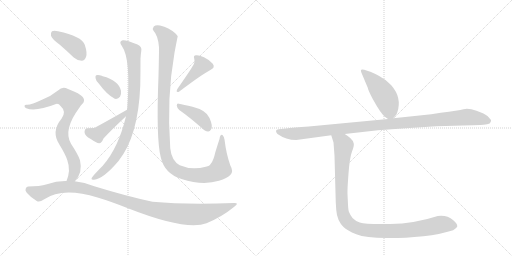
t = 0.00 s
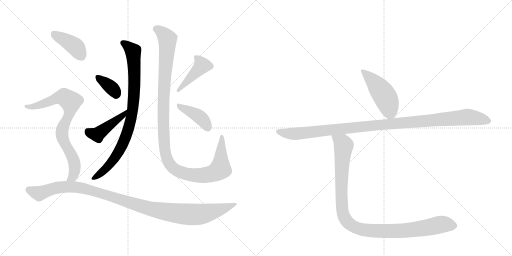
t = 2.00 s
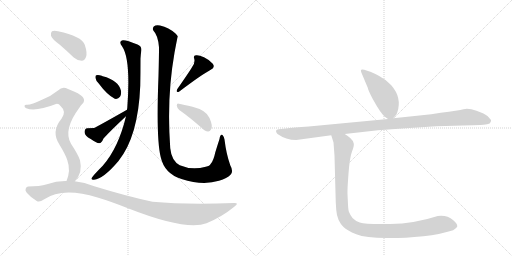
t = 3.99 s
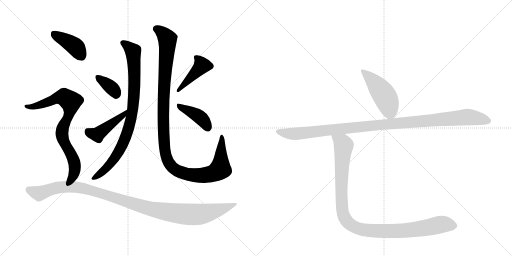
t = 5.99 s
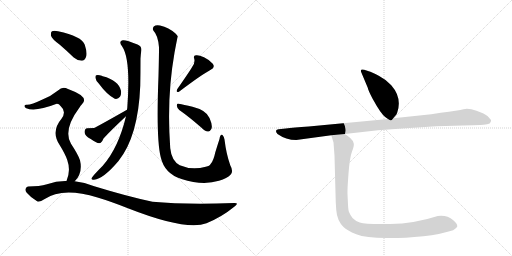
t = 7.98 s
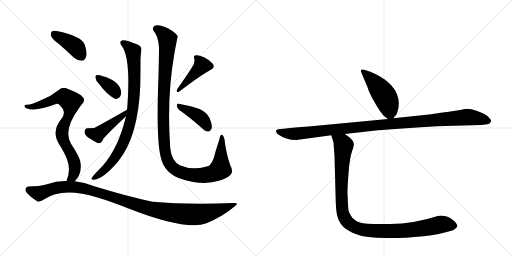
t = 9.98 s

The animated SVG that drew these frames (rendered in a browser with its animation timeline set to each time). Animation: 12 CSS @keyframes rules; one cycle of 9.98 s.

<svg version="1.1" viewBox="0 0 2048 1024" xmlns="http://www.w3.org/2000/svg">
  <g stroke="lightgray" stroke-dasharray="1,1" stroke-width="1" transform="scale(4, 4)">
    <line x1="0" y1="0" x2="256" y2="256"></line>
    <line x1="256" y1="0" x2="0" y2="256"></line>
    <line x1="128" y1="0" x2="128" y2="256"></line>
    <line x1="0" y1="128" x2="256" y2="128"></line>
    <line x1="256" y1="0" x2="512" y2="256"></line>
    <line x1="512" y1="0" x2="256" y2="256"></line>
    <line x1="384" y1="0" x2="384" y2="256"></line>
    <line x1="256" y1="128" x2="512" y2="128"></line>
  </g>
<g transform="scale(1, -1) translate(0, -850)">
   <style type="text/css">
    @keyframes keyframes0 {
      from {
       stroke: black;
       stroke-dashoffset: 868;
       stroke-width: 128;
       }
       74% {
       animation-timing-function: step-end;
       stroke: black;
       stroke-dashoffset: 0;
       stroke-width: 128;
       }
       to {
       stroke: black;
       stroke-width: 1024;
       }
       }
       #make-me-a-hanzi-animation-0 {
         animation: keyframes0 0.956380s both;
         animation-delay: 0.000000s;
         animation-timing-function: linear;
       }
    @keyframes keyframes1 {
      from {
       stroke: black;
       stroke-dashoffset: 358;
       stroke-width: 128;
       }
       54% {
       animation-timing-function: step-end;
       stroke: black;
       stroke-dashoffset: 0;
       stroke-width: 128;
       }
       to {
       stroke: black;
       stroke-width: 1024;
       }
       }
       #make-me-a-hanzi-animation-1 {
         animation: keyframes1 0.541341s both;
         animation-delay: 0.956380s;
         animation-timing-function: linear;
       }
    @keyframes keyframes2 {
      from {
       stroke: black;
       stroke-dashoffset: 429;
       stroke-width: 128;
       }
       58% {
       animation-timing-function: step-end;
       stroke: black;
       stroke-dashoffset: 0;
       stroke-width: 128;
       }
       to {
       stroke: black;
       stroke-width: 1024;
       }
       }
       #make-me-a-hanzi-animation-2 {
         animation: keyframes2 0.599121s both;
         animation-delay: 1.497721s;
         animation-timing-function: linear;
       }
    @keyframes keyframes3 {
      from {
       stroke: black;
       stroke-dashoffset: 1172;
       stroke-width: 128;
       }
       79% {
       animation-timing-function: step-end;
       stroke: black;
       stroke-dashoffset: 0;
       stroke-width: 128;
       }
       to {
       stroke: black;
       stroke-width: 1024;
       }
       }
       #make-me-a-hanzi-animation-3 {
         animation: keyframes3 1.203776s both;
         animation-delay: 2.096842s;
         animation-timing-function: linear;
       }
    @keyframes keyframes4 {
      from {
       stroke: black;
       stroke-dashoffset: 424;
       stroke-width: 128;
       }
       58% {
       animation-timing-function: step-end;
       stroke: black;
       stroke-dashoffset: 0;
       stroke-width: 128;
       }
       to {
       stroke: black;
       stroke-width: 1024;
       }
       }
       #make-me-a-hanzi-animation-4 {
         animation: keyframes4 0.595052s both;
         animation-delay: 3.300618s;
         animation-timing-function: linear;
       }
    @keyframes keyframes5 {
      from {
       stroke: black;
       stroke-dashoffset: 402;
       stroke-width: 128;
       }
       57% {
       animation-timing-function: step-end;
       stroke: black;
       stroke-dashoffset: 0;
       stroke-width: 128;
       }
       to {
       stroke: black;
       stroke-width: 1024;
       }
       }
       #make-me-a-hanzi-animation-5 {
         animation: keyframes5 0.577148s both;
         animation-delay: 3.895671s;
         animation-timing-function: linear;
       }
    @keyframes keyframes6 {
      from {
       stroke: black;
       stroke-dashoffset: 401;
       stroke-width: 128;
       }
       57% {
       animation-timing-function: step-end;
       stroke: black;
       stroke-dashoffset: 0;
       stroke-width: 128;
       }
       to {
       stroke: black;
       stroke-width: 1024;
       }
       }
       #make-me-a-hanzi-animation-6 {
         animation: keyframes6 0.576335s both;
         animation-delay: 4.472819s;
         animation-timing-function: linear;
       }
    @keyframes keyframes7 {
      from {
       stroke: black;
       stroke-dashoffset: 787;
       stroke-width: 128;
       }
       72% {
       animation-timing-function: step-end;
       stroke: black;
       stroke-dashoffset: 0;
       stroke-width: 128;
       }
       to {
       stroke: black;
       stroke-width: 1024;
       }
       }
       #make-me-a-hanzi-animation-7 {
         animation: keyframes7 0.890462s both;
         animation-delay: 5.049154s;
         animation-timing-function: linear;
       }
    @keyframes keyframes8 {
      from {
       stroke: black;
       stroke-dashoffset: 1092;
       stroke-width: 128;
       }
       78% {
       animation-timing-function: step-end;
       stroke: black;
       stroke-dashoffset: 0;
       stroke-width: 128;
       }
       to {
       stroke: black;
       stroke-width: 1024;
       }
       }
       #make-me-a-hanzi-animation-8 {
         animation: keyframes8 1.138672s both;
         animation-delay: 5.939616s;
         animation-timing-function: linear;
       }
    @keyframes keyframes9 {
      from {
       stroke: black;
       stroke-dashoffset: 470;
       stroke-width: 128;
       }
       60% {
       animation-timing-function: step-end;
       stroke: black;
       stroke-dashoffset: 0;
       stroke-width: 128;
       }
       to {
       stroke: black;
       stroke-width: 1024;
       }
       }
       #make-me-a-hanzi-animation-9 {
         animation: keyframes9 0.632487s both;
         animation-delay: 7.078288s;
         animation-timing-function: linear;
       }
    @keyframes keyframes10 {
      from {
       stroke: black;
       stroke-dashoffset: 1102;
       stroke-width: 128;
       }
       78% {
       animation-timing-function: step-end;
       stroke: black;
       stroke-dashoffset: 0;
       stroke-width: 128;
       }
       to {
       stroke: black;
       stroke-width: 1024;
       }
       }
       #make-me-a-hanzi-animation-10 {
         animation: keyframes10 1.146810s both;
         animation-delay: 7.710775s;
         animation-timing-function: linear;
       }
    @keyframes keyframes11 {
      from {
       stroke: black;
       stroke-dashoffset: 1068;
       stroke-width: 128;
       }
       78% {
       animation-timing-function: step-end;
       stroke: black;
       stroke-dashoffset: 0;
       stroke-width: 128;
       }
       to {
       stroke: black;
       stroke-width: 1024;
       }
       }
       #make-me-a-hanzi-animation-11 {
         animation: keyframes11 1.119141s both;
         animation-delay: 8.857585s;
         animation-timing-function: linear;
       }
</style>
<path d="M 504 385 Q 474 259 411 187 Q 372 148 366 137 Q 365 130 376 131 Q 413 134 474 206 Q 553 305 561 507 Q 562 556 562 616 Q 563 634 565 645 Q 569 664 550 672 Q 504 691 491 689 Q 473 685 488 665 Q 524 614 509 417 Q 508 414 508 411 L 504 385 Z" fill="lightgray"></path> 
<path d="M 395 516 Q 428 471 459 455 Q 472 452 480 463 Q 486 473 484 487 Q 474 529 411 545 Q 408 546 407 547 Q 394 551 385 549 Q 381 548 382 538 Q 383 528 395 516 Z" fill="lightgray"></path> 
<path d="M 508 411 Q 381 339 376 338 Q 357 338 349 337 Q 339 336 338 322 Q 339 306 363 294 Q 385 278 397 277 Q 406 277 414 296 Q 442 327 504 385 C 526 406 534 426 508 411 Z" fill="lightgray"></path> 
<path d="M 922 151 Q 935 164 921 189 Q 905 234 898 292 Q 897 302 890 310 Q 881 314 878 294 Q 871 273 861 240 Q 854 207 843 195 Q 839 186 823 183 Q 768 168 719 189 Q 686 207 681 257 Q 666 459 698 639 Q 710 703 711 705 Q 707 712 701 717 Q 676 739 640 748 Q 624 752 615 744 Q 608 735 614 727 Q 632 709 636 661 Q 636 624 634 547 Q 624 294 643 221 Q 658 155 726 134 Q 811 107 876 127 Q 909 137 922 151 Z" fill="lightgray"></path> 
<path d="M 769 583 Q 763 571 710 495 Q 701 479 716 483 Q 807 552 843 571 Q 862 580 851 595 Q 839 610 816 621 Q 794 631 784 629 Q 772 628 777 615 Q 781 599 769 583 Z" fill="lightgray"></path> 
<path d="M 717 410 Q 757 382 805 340 Q 820 325 832 324 Q 839 323 844 332 Q 853 344 838 378 Q 826 409 770 423 Q 734 432 715 435 Q 708 438 707 428 Q 708 418 717 410 Z" fill="lightgray"></path> 
<path d="M 238 672 Q 266 648 295 620 Q 310 607 327 607 Q 339 608 344 622 Q 350 638 339 671 Q 327 705 232 725 Q 216 729 208 725 Q 202 721 204 707 Q 208 694 238 672 Z" fill="lightgray"></path> 
<path d="M 299 125 Q 332 158 320 209 Q 313 231 284 275 Q 251 330 318 420 Q 321 427 327 432 Q 360 462 277 492 Q 274 493 272 494 Q 250 506 232 488 Q 205 466 170 452 Q 124 430 107 431 Q 100 432 98 427 Q 97 421 105 417 Q 142 402 224 434 Q 234 437 243 425 Q 267 404 246 375 Q 203 324 238 271 Q 262 232 269 210 Q 284 168 266 126 C 256 98 280 102 299 125 Z" fill="lightgray"></path> 
<path d="M 266 126 Q 227 127 188 113 Q 158 104 113 104 Q 106 104 103 96 Q 99 89 107 79 Q 123 60 147 46 Q 157 39 177 53 Q 250 104 390 60 Q 441 45 509 18 Q 746 -75 826 -43 Q 887 -18 937 23 Q 959 39 936 38 Q 741 31 610 43 Q 511 64 377 105 Q 338 121 299 125 L 266 126 Z" fill="lightgray"></path> 
<path d="M 1573 377 L 1581 387 Q 1585 388 1589 400 Q 1609 459 1565 509 Q 1544 532 1515 547 Q 1486 562 1475 565 L 1457 571 Q 1448 574 1445 571 Q 1442 568 1445 561 L 1471 499 Q 1473 488 1491 454 Q 1525 392 1542 381 L 1552 374 C 1564 366 1564 366 1573 377 Z" fill="lightgray"></path> 
<path d="M 1185 290 L 1325 309 L 1379 314 L 1512 329 Q 1618 338 1746 345 L 1852 348 Q 1943 350 1952 354 Q 1960 355 1962 361 Q 1965 366 1964 370 L 1951 385 Q 1939 396 1906 407 Q 1874 418 1854 413 Q 1835 408 1763 399 L 1725 393 L 1573 377 L 1552 374 L 1235 344 Q 1173 341 1143 336 L 1114 333 Q 1106 332 1104 327 Q 1103 321 1110 314 Q 1144 290 1185 290 Z" fill="lightgray"></path> 
<path d="M 1325 309 L 1334 280 L 1338 227 L 1343 41 L 1345 10 Q 1348 -32 1374 -58 Q 1388 -72 1425 -87 Q 1463 -102 1546 -102 L 1591 -102 Q 1623 -102 1657 -98 Q 1735 -93 1779 -80 L 1798 -75 Q 1815 -73 1822 -64 Q 1829 -58 1829 -56 Q 1830 -45 1813 -31 Q 1788 -9 1751 -14 Q 1656 -45 1560 -46 Q 1464 -48 1439 -40 Q 1423 -35 1410 -22 Q 1399 -6 1396 2 Q 1393 9 1392 32 L 1390 73 Q 1389 91 1394 156 Q 1399 221 1408 244 Q 1417 266 1415 276 Q 1414 286 1401 298 Q 1389 309 1379 314 C 1355 332 1316 338 1325 309 Z" fill="lightgray"></path> 
      <clipPath id="make-me-a-hanzi-clip-0">
      <path d="M 504 385 Q 474 259 411 187 Q 372 148 366 137 Q 365 130 376 131 Q 413 134 474 206 Q 553 305 561 507 Q 562 556 562 616 Q 563 634 565 645 Q 569 664 550 672 Q 504 691 491 689 Q 473 685 488 665 Q 524 614 509 417 Q 508 414 508 411 L 504 385 Z" fill="lightgray"></path>
      </clipPath>
      <path clip-path="url(#make-me-a-hanzi-clip-0)" d="M 493 677 L 533 643 L 537 479 L 521 359 L 493 277 L 454 209 L 428 179 L 373 137 " fill="none" id="make-me-a-hanzi-animation-0" stroke-dasharray="740 1480" stroke-linecap="round"></path>

      <clipPath id="make-me-a-hanzi-clip-1">
      <path d="M 395 516 Q 428 471 459 455 Q 472 452 480 463 Q 486 473 484 487 Q 474 529 411 545 Q 408 546 407 547 Q 394 551 385 549 Q 381 548 382 538 Q 383 528 395 516 Z" fill="lightgray"></path>
      </clipPath>
      <path clip-path="url(#make-me-a-hanzi-clip-1)" d="M 390 542 L 447 498 L 464 473 " fill="none" id="make-me-a-hanzi-animation-1" stroke-dasharray="230 460" stroke-linecap="round"></path>

      <clipPath id="make-me-a-hanzi-clip-2">
      <path d="M 508 411 Q 381 339 376 338 Q 357 338 349 337 Q 339 336 338 322 Q 339 306 363 294 Q 385 278 397 277 Q 406 277 414 296 Q 442 327 504 385 C 526 406 534 426 508 411 Z" fill="lightgray"></path>
      </clipPath>
      <path clip-path="url(#make-me-a-hanzi-clip-2)" d="M 351 324 L 389 312 L 495 393 " fill="none" id="make-me-a-hanzi-animation-2" stroke-dasharray="301 602" stroke-linecap="round"></path>

      <clipPath id="make-me-a-hanzi-clip-3">
      <path d="M 922 151 Q 935 164 921 189 Q 905 234 898 292 Q 897 302 890 310 Q 881 314 878 294 Q 871 273 861 240 Q 854 207 843 195 Q 839 186 823 183 Q 768 168 719 189 Q 686 207 681 257 Q 666 459 698 639 Q 710 703 711 705 Q 707 712 701 717 Q 676 739 640 748 Q 624 752 615 744 Q 608 735 614 727 Q 632 709 636 661 Q 636 624 634 547 Q 624 294 643 221 Q 658 155 726 134 Q 811 107 876 127 Q 909 137 922 151 Z" fill="lightgray"></path>
      </clipPath>
      <path clip-path="url(#make-me-a-hanzi-clip-3)" d="M 624 735 L 651 717 L 670 693 L 657 534 L 653 340 L 659 253 L 677 196 L 702 171 L 741 155 L 814 149 L 860 160 L 881 174 L 888 303 " fill="none" id="make-me-a-hanzi-animation-3" stroke-dasharray="1044 2088" stroke-linecap="round"></path>

      <clipPath id="make-me-a-hanzi-clip-4">
      <path d="M 769 583 Q 763 571 710 495 Q 701 479 716 483 Q 807 552 843 571 Q 862 580 851 595 Q 839 610 816 621 Q 794 631 784 629 Q 772 628 777 615 Q 781 599 769 583 Z" fill="lightgray"></path>
      </clipPath>
      <path clip-path="url(#make-me-a-hanzi-clip-4)" d="M 788 618 L 808 589 L 737 510 L 721 502 L 722 493 " fill="none" id="make-me-a-hanzi-animation-4" stroke-dasharray="296 592" stroke-linecap="round"></path>

      <clipPath id="make-me-a-hanzi-clip-5">
      <path d="M 717 410 Q 757 382 805 340 Q 820 325 832 324 Q 839 323 844 332 Q 853 344 838 378 Q 826 409 770 423 Q 734 432 715 435 Q 708 438 707 428 Q 708 418 717 410 Z" fill="lightgray"></path>
      </clipPath>
      <path clip-path="url(#make-me-a-hanzi-clip-5)" d="M 716 426 L 803 379 L 830 340 " fill="none" id="make-me-a-hanzi-animation-5" stroke-dasharray="274 548" stroke-linecap="round"></path>

      <clipPath id="make-me-a-hanzi-clip-6">
      <path d="M 238 672 Q 266 648 295 620 Q 310 607 327 607 Q 339 608 344 622 Q 350 638 339 671 Q 327 705 232 725 Q 216 729 208 725 Q 202 721 204 707 Q 208 694 238 672 Z" fill="lightgray"></path>
      </clipPath>
      <path clip-path="url(#make-me-a-hanzi-clip-6)" d="M 215 716 L 306 659 L 325 626 " fill="none" id="make-me-a-hanzi-animation-6" stroke-dasharray="273 546" stroke-linecap="round"></path>

      <clipPath id="make-me-a-hanzi-clip-7">
      <path d="M 299 125 Q 332 158 320 209 Q 313 231 284 275 Q 251 330 318 420 Q 321 427 327 432 Q 360 462 277 492 Q 274 493 272 494 Q 250 506 232 488 Q 205 466 170 452 Q 124 430 107 431 Q 100 432 98 427 Q 97 421 105 417 Q 142 402 224 434 Q 234 437 243 425 Q 267 404 246 375 Q 203 324 238 271 Q 262 232 269 210 Q 284 168 266 126 C 256 98 280 102 299 125 Z" fill="lightgray"></path>
      </clipPath>
      <path clip-path="url(#make-me-a-hanzi-clip-7)" d="M 105 424 L 158 429 L 244 461 L 256 461 L 283 444 L 281 406 L 252 343 L 248 319 L 255 286 L 293 214 L 300 184 L 295 153 L 283 136 L 272 132 " fill="none" id="make-me-a-hanzi-animation-7" stroke-dasharray="659 1318" stroke-linecap="round"></path>

      <clipPath id="make-me-a-hanzi-clip-8">
      <path d="M 266 126 Q 227 127 188 113 Q 158 104 113 104 Q 106 104 103 96 Q 99 89 107 79 Q 123 60 147 46 Q 157 39 177 53 Q 250 104 390 60 Q 441 45 509 18 Q 746 -75 826 -43 Q 887 -18 937 23 Q 959 39 936 38 Q 741 31 610 43 Q 511 64 377 105 Q 338 121 299 125 L 266 126 Z" fill="lightgray"></path>
      </clipPath>
      <path clip-path="url(#make-me-a-hanzi-clip-8)" d="M 116 90 L 158 77 L 231 101 L 303 102 L 396 80 L 592 17 L 667 2 L 764 -8 L 844 2 L 927 30 " fill="none" id="make-me-a-hanzi-animation-8" stroke-dasharray="964 1928" stroke-linecap="round"></path>

      <clipPath id="make-me-a-hanzi-clip-9">
      <path d="M 1573 377 L 1581 387 Q 1585 388 1589 400 Q 1609 459 1565 509 Q 1544 532 1515 547 Q 1486 562 1475 565 L 1457 571 Q 1448 574 1445 571 Q 1442 568 1445 561 L 1471 499 Q 1473 488 1491 454 Q 1525 392 1542 381 L 1552 374 C 1564 366 1564 366 1573 377 Z" fill="lightgray"></path>
      </clipPath>
      <path clip-path="url(#make-me-a-hanzi-clip-9)" d="M 1451 566 L 1505 512 L 1545 455 L 1557 417 L 1555 389 " fill="none" id="make-me-a-hanzi-animation-9" stroke-dasharray="342 684" stroke-linecap="round"></path>

      <clipPath id="make-me-a-hanzi-clip-10">
      <path d="M 1185 290 L 1325 309 L 1379 314 L 1512 329 Q 1618 338 1746 345 L 1852 348 Q 1943 350 1952 354 Q 1960 355 1962 361 Q 1965 366 1964 370 L 1951 385 Q 1939 396 1906 407 Q 1874 418 1854 413 Q 1835 408 1763 399 L 1725 393 L 1573 377 L 1552 374 L 1235 344 Q 1173 341 1143 336 L 1114 333 Q 1106 332 1104 327 Q 1103 321 1110 314 Q 1144 290 1185 290 Z" fill="lightgray"></path>
      </clipPath>
      <path clip-path="url(#make-me-a-hanzi-clip-10)" d="M 1113 323 L 1152 316 L 1205 317 L 1870 381 L 1954 368 " fill="none" id="make-me-a-hanzi-animation-10" stroke-dasharray="974 1948" stroke-linecap="round"></path>

      <clipPath id="make-me-a-hanzi-clip-11">
      <path d="M 1325 309 L 1334 280 L 1338 227 L 1343 41 L 1345 10 Q 1348 -32 1374 -58 Q 1388 -72 1425 -87 Q 1463 -102 1546 -102 L 1591 -102 Q 1623 -102 1657 -98 Q 1735 -93 1779 -80 L 1798 -75 Q 1815 -73 1822 -64 Q 1829 -58 1829 -56 Q 1830 -45 1813 -31 Q 1788 -9 1751 -14 Q 1656 -45 1560 -46 Q 1464 -48 1439 -40 Q 1423 -35 1410 -22 Q 1399 -6 1396 2 Q 1393 9 1392 32 L 1390 73 Q 1389 91 1394 156 Q 1399 221 1408 244 Q 1417 266 1415 276 Q 1414 286 1401 298 Q 1389 309 1379 314 C 1355 332 1316 338 1325 309 Z" fill="lightgray"></path>
      </clipPath>
      <path clip-path="url(#make-me-a-hanzi-clip-11)" d="M 1353 302 L 1373 267 L 1368 256 L 1373 235 L 1363 197 L 1371 186 L 1363 135 L 1366 88 L 1356 72 L 1370 51 L 1369 -5 L 1382 -30 L 1409 -57 L 1511 -77 L 1521 -66 L 1569 -78 L 1585 -69 L 1606 -75 L 1637 -68 L 1689 -69 L 1766 -46 L 1813 -49 " fill="none" id="make-me-a-hanzi-animation-11" stroke-dasharray="940 1880" stroke-linecap="round"></path>

</g>
</svg>
